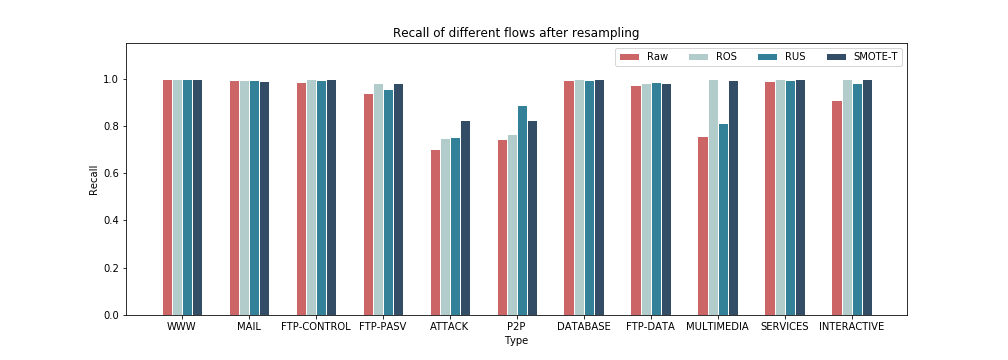

Source data for this figure (header and first rows):
Type, Raw, ROS, RUS, SMOTE-T
WWW, 0.9985, 0.997, 0.997, 0.9973
MAIL, 0.9947, 0.9932, 0.9959, 0.992
FTP-CONTROL, 0.9858, 0.9979, 0.9948, 0.998
FTP-PASV, 0.938, 0.9796, 0.9568, 0.9823
ATTACK, 0.7026, 0.7479, 0.7514, 0.8265
P2P, 0.7436, 0.7671, 0.8902, 0.8255
DATABASE, 0.9962, 1.0, 0.9955, 0.9987
FTP-DATA, 0.9718, 0.9811, 0.9869, 0.9813
MULTIMEDIA, 0.7572, 1.0, 0.8125, 0.9926
SERVICES, 0.9921, 0.9976, 0.9933, 0.9971
INTERACTIVE, 0.9091, 1.0, 0.9818, 1.0
